Run: headless pygame with SDL's dummy video driver; simulated clock (each Clock.tick advances the game by its frame time, no real sleeping); random seed 0; keys injected as events and as key.get_pressed() state; no mouse input.
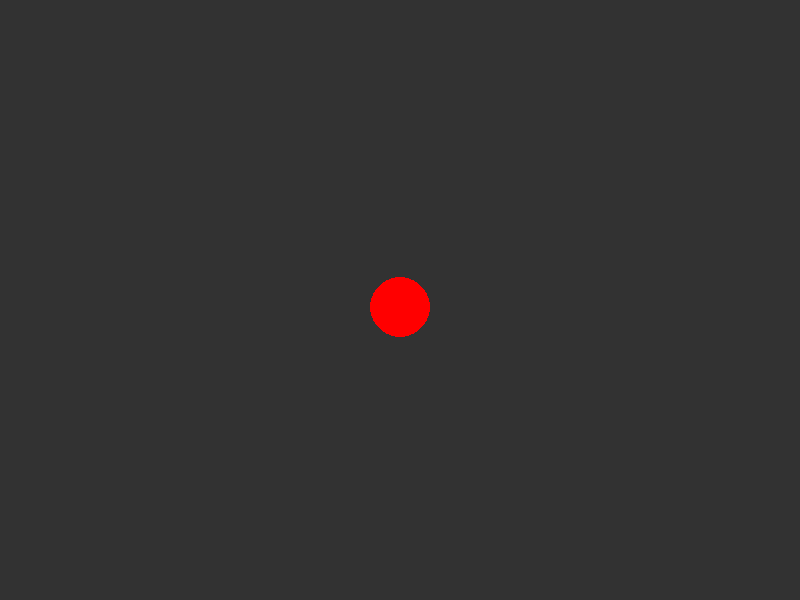
Frame 1 of 4 · flips 1–60 · no input
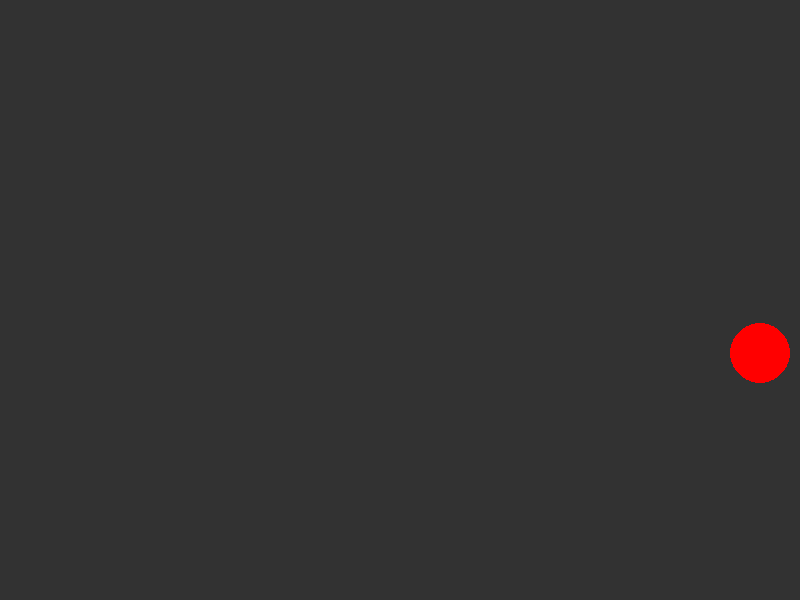
Frame 2 of 4 · flips 61–180 · tapped SPACE, RETURN · held RIGHT (→), D
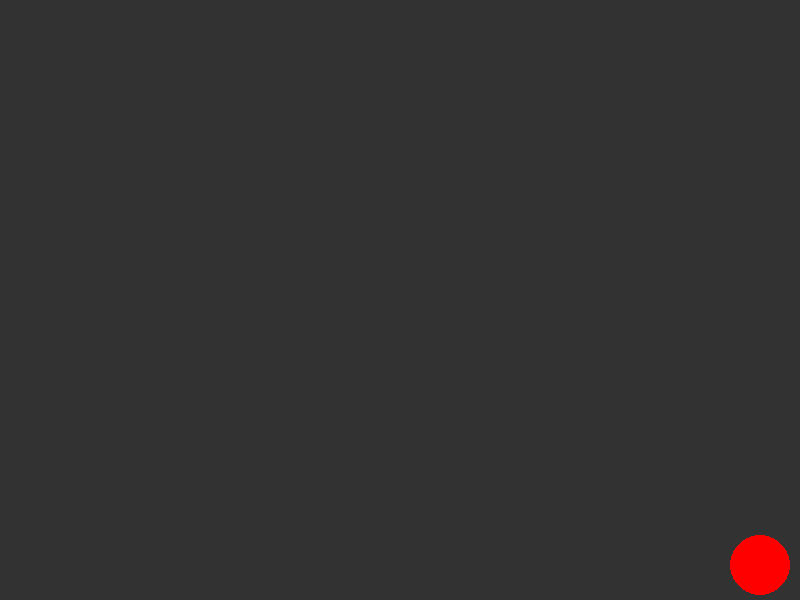
Frame 3 of 4 · flips 181–300 · held DOWN (↓), S
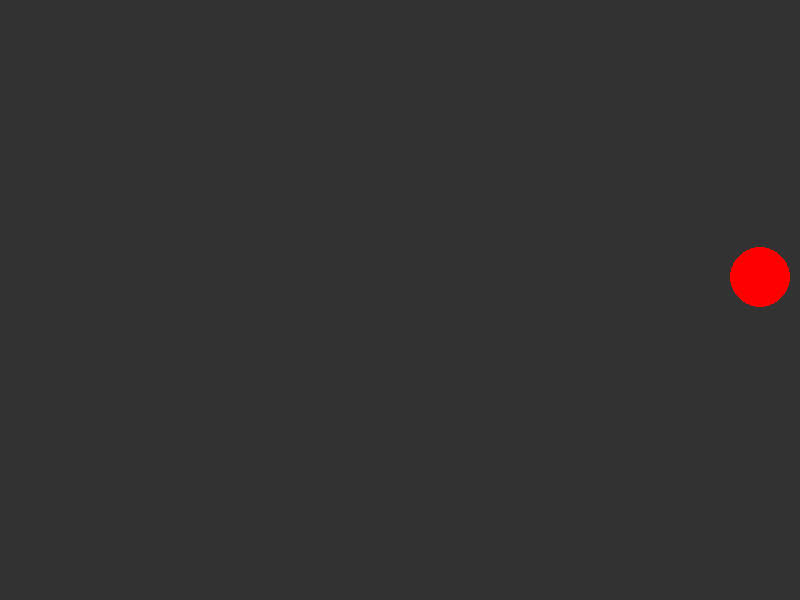
Frame 4 of 4 · flips 301–420 · held LEFT (←), A, UP (↑), W

The pygame program that drew these frames:

import pygame
import math
from sys import exit

def player_input(vx, vy, ax):
    keys = pygame.key.get_pressed()

    # Horizontal movement
    if keys[pygame.K_LEFT]:
        vx = -3
        ax = -3
    elif keys[pygame.K_RIGHT]:
        vx = 3
        ax = 3
    

    # Vertical movement
    if keys[pygame.K_UP]:
        vy = -3
        vx = 0
    elif keys[pygame.K_DOWN]:
        vy = 3
        vx = 0

    return vx, vy, ax


pygame.init()
screen = pygame.display.set_mode((800,600))
pygame.display.set_caption('Bouncy ball game!')
clock = pygame.time.Clock()

# Hide the mouse cursor
pygame.mouse.set_visible(False)

screen.fill((50, 50, 50))  # RGB for gray
x,y = 400,300 # position
vx,vy = 0,0   # speed
ax,ay = 0,0.5  # acceleration (gravity)
ball_weight = 0.1
circle_radius = 30
bounce_dampening = 0.95  # Reduce velocity on bounce


while True:
    clock.tick(144)
    
    for event in pygame.event.get():
        if event.type == pygame.QUIT:
            pygame.quit()
            exit()
    
    vx,vy,ax =  player_input(vx,vy,ax)

    # gravity
    vy += ay + ball_weight

    x += vx
    y += vy

     # Bounce on edges
    if y > 600 - circle_radius -5: 
            y = 600 - circle_radius -5
            vy=-vy + ball_weight
    if y < circle_radius +5: 
            y = circle_radius +5
            vy = -vy      
    if x > 800 - circle_radius -5: 
            x = 800 - circle_radius -5
            vx = -vx
    if x < circle_radius +5: 
            x = circle_radius +5
            vx = -vx

    if abs(vy) < 0.5:
        vy = 0
        

    screen.fill((50, 50, 50))  # RGB for gray
    pygame.draw.circle(screen, ('Red'), (x, y), circle_radius)
    
    pygame.display.update()
